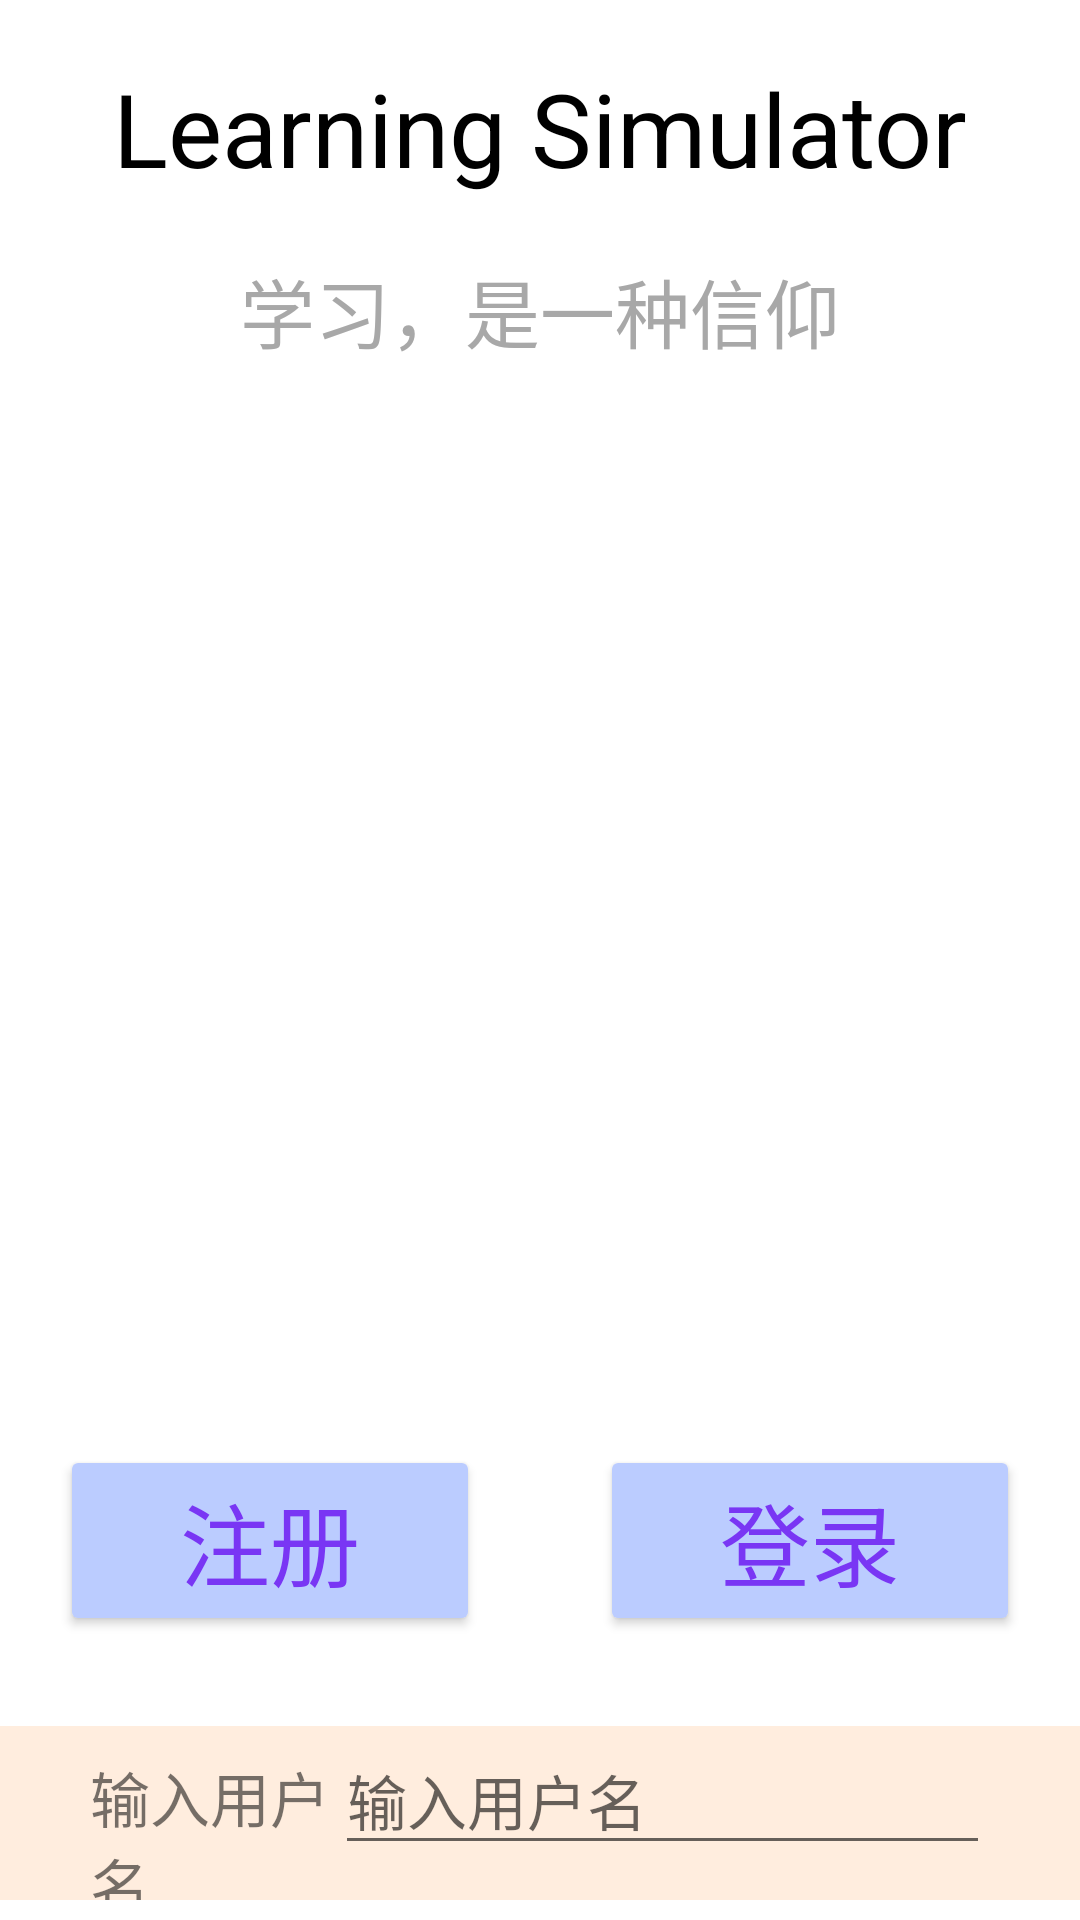

The Android layout XML behind this screen, and the referenced resources:
<!-- AndroidManifest.xml: application theme Theme.LearningAPP -->
<!-- res/layout/activity_main.xml -->
<?xml version="1.0" encoding="utf-8"?>
<androidx.constraintlayout.widget.ConstraintLayout xmlns:android="http://schemas.android.com/apk/res/android"
    xmlns:app="http://schemas.android.com/apk/res-auto"
    xmlns:tools="http://schemas.android.com/tools"
    android:layout_width="match_parent"
    android:layout_height="match_parent"
    tools:context=".Activity.MainActivity">

    <FrameLayout
        android:layout_width="match_parent"
        android:layout_height="match_parent"
        android:backgroundTint="@color/myGray"
        app:layout_constraintTop_toTopOf="parent">

        <LinearLayout
            android:layout_width="match_parent"
            android:layout_height="match_parent"
            android:background="@drawable/loginbackground"
            android:orientation="vertical"
            >

            <TextView
                android:id="@+id/AppTitle"
                android:layout_width="match_parent"
                android:layout_height="wrap_content"
                android:layout_marginTop="20dp"
                android:gravity="center"
                android:text="Learning Simulator"
                android:textColor="@color/black"
                android:textSize="34sp" />

            <TextView
                android:id="@+id/AppTitle_2"
                android:layout_width="match_parent"
                android:layout_height="wrap_content"
                android:layout_marginTop="20dp"
                android:gravity="center"
                android:text="学习，是一种信仰"
                android:textColor="@color/myGray"
                android:textSize="25sp" />

            <LinearLayout
                android:layout_width="match_parent"
                android:layout_height="wrap_content"
                android:layout_marginTop="360dp"
                android:orientation="horizontal">

                <Button
                    android:id="@+id/LoginButtonSignup"
                    android:layout_width="match_parent"
                    android:layout_height="wrap_content"
                    android:layout_gravity="center"
                    android:layout_marginHorizontal="20dp"
                    android:layout_weight="0.5"
                    android:backgroundTint="@color/LoginButtonColor"
                    android:text="注册"
                    android:textColor="@color/LoginButtonTextColor"
                    android:textSize="30sp" />

                <Button
                    android:id="@+id/logInButton"
                    android:layout_width="match_parent"
                    android:layout_height="wrap_content"
                    android:layout_gravity="center"
                    android:layout_marginHorizontal="20dp"
                    android:layout_weight="0.5"
                    android:backgroundTint="@color/LoginButtonColor"
                    android:text="登录"
                    android:textColor="@color/LoginButtonTextColor"
                    android:textSize="30sp" />
            </LinearLayout>

            <LinearLayout
                android:layout_width="match_parent"
                android:layout_height="wrap_content"
                android:layout_marginTop="30dp"
                android:background="@color/InputAreaColor"
                android:orientation="horizontal">

                <TextView
                    android:id="@+id/Account_name_T"
                    android:layout_width="wrap_content"
                    android:layout_height="wrap_content"
                    android:layout_marginLeft="30dp"
                    android:layout_weight="1"
                    android:text="@string/Input_User_Hinit"
                    android:textSize="20sp" />

                <EditText
                    android:id="@+id/Account"
                    android:layout_width="wrap_content"
                    android:layout_height="wrap_content"
                    android:layout_marginRight="30dp"
                    android:layout_weight="1"
                    android:ems="10"
                    android:hint="@string/Input_User_Hint"
                    android:inputType="textPersonName"
                    android:text=""
                    android:textSize="20sp" />
            </LinearLayout>

            <LinearLayout
                android:layout_width="match_parent"
                android:layout_height="wrap_content"
                android:layout_marginBottom="20dp"
                android:background="@color/InputAreaColor"
                android:orientation="horizontal">

                <TextView
                    android:id="@+id/Password_T"
                    android:layout_width="wrap_content"
                    android:layout_height="wrap_content"
                    android:layout_marginLeft="30dp"
                    android:layout_weight="1"
                    android:text="输入密码    "
                    android:textSize="20sp" />

                <EditText
                    android:id="@+id/Password"
                    android:layout_width="wrap_content"
                    android:layout_height="wrap_content"
                    android:layout_marginRight="30dp"
                    android:layout_weight="1"
                    android:ems="10"
                    android:hint="输入密码"
                    android:inputType="textPassword"
                    android:text=""
                    android:textSize="20sp" />

            </LinearLayout>

            <RadioGroup
                android:id="@+id/Login_Type"
                android:layout_width="match_parent"
                android:layout_height="wrap_content"
                android:background="@color/radioButtonBackroundColor"
                android:orientation="horizontal">

                <RadioButton
                    android:id="@+id/Teacher_Login"
                    android:layout_width="match_parent"
                    android:layout_height="wrap_content"
                    android:layout_marginStart="50dp"
                    android:layout_weight="1"
                    android:paddingStart="20dp"
                    android:text="@string/isTeacher"
                    android:textSize="20sp"
                    tools:ignore="RtlSymmetry" />

                <RadioButton
                    android:id="@+id/Student_Login"
                    android:layout_width="match_parent"
                    android:layout_height="wrap_content"
                    android:layout_marginEnd="50dp"
                    android:layout_weight="1"
                    android:paddingStart="20dp"
                    android:text="@string/isStudent"
                    android:textSize="20sp"
                    tools:ignore="RtlSymmetry" />
            </RadioGroup>

        </LinearLayout>

    </FrameLayout>
</androidx.constraintlayout.widget.ConstraintLayout>
<!-- resources referenced by this layout -->
<resources>
  <color name="InputAreaColor">#FFEDDE</color>
  <color name="LoginButtonColor">#BBCCFF</color>
  <color name="LoginButtonTextColor">#7936F4</color>&gt;
  <color name="black">#FF000000</color>
  <color name="myGray">#A8A8A8</color>
  <color name="radioButtonBackroundColor">#CEEEFF</color>
  <string name="Input_User_Hinit">输入用户名</string>
  <string name="Input_User_Hint">输入用户名</string>
  <string name="isStudent">我是学生</string>
  <string name="isTeacher">我是教师</string>
  <style name="Theme.LearningAPP" parent="Theme.MaterialComponents.DayNight.DarkActionBar">
          
          <item name="colorPrimary">@color/purple_500</item>
          <item name="colorPrimaryVariant">@color/purple_700</item>
          <item name="colorOnPrimary">@color/white</item>
          
          <item name="colorSecondary">@color/teal_200</item>
          <item name="colorSecondaryVariant">@color/teal_700</item>
          <item name="colorOnSecondary">@color/black</item>
          
          <item name="android:statusBarColor" tools:targetApi="l">?attr/colorPrimaryVariant</item>
          
      </style>
  <color name="purple_500">#FF6200EE</color>
  <color name="purple_700">#FF3700B3</color>
  <color name="white">#FFFFFFFF</color>
  <color name="teal_200">#FF03DAC5</color>
  <color name="teal_700">#FF018786</color>
</resources>
